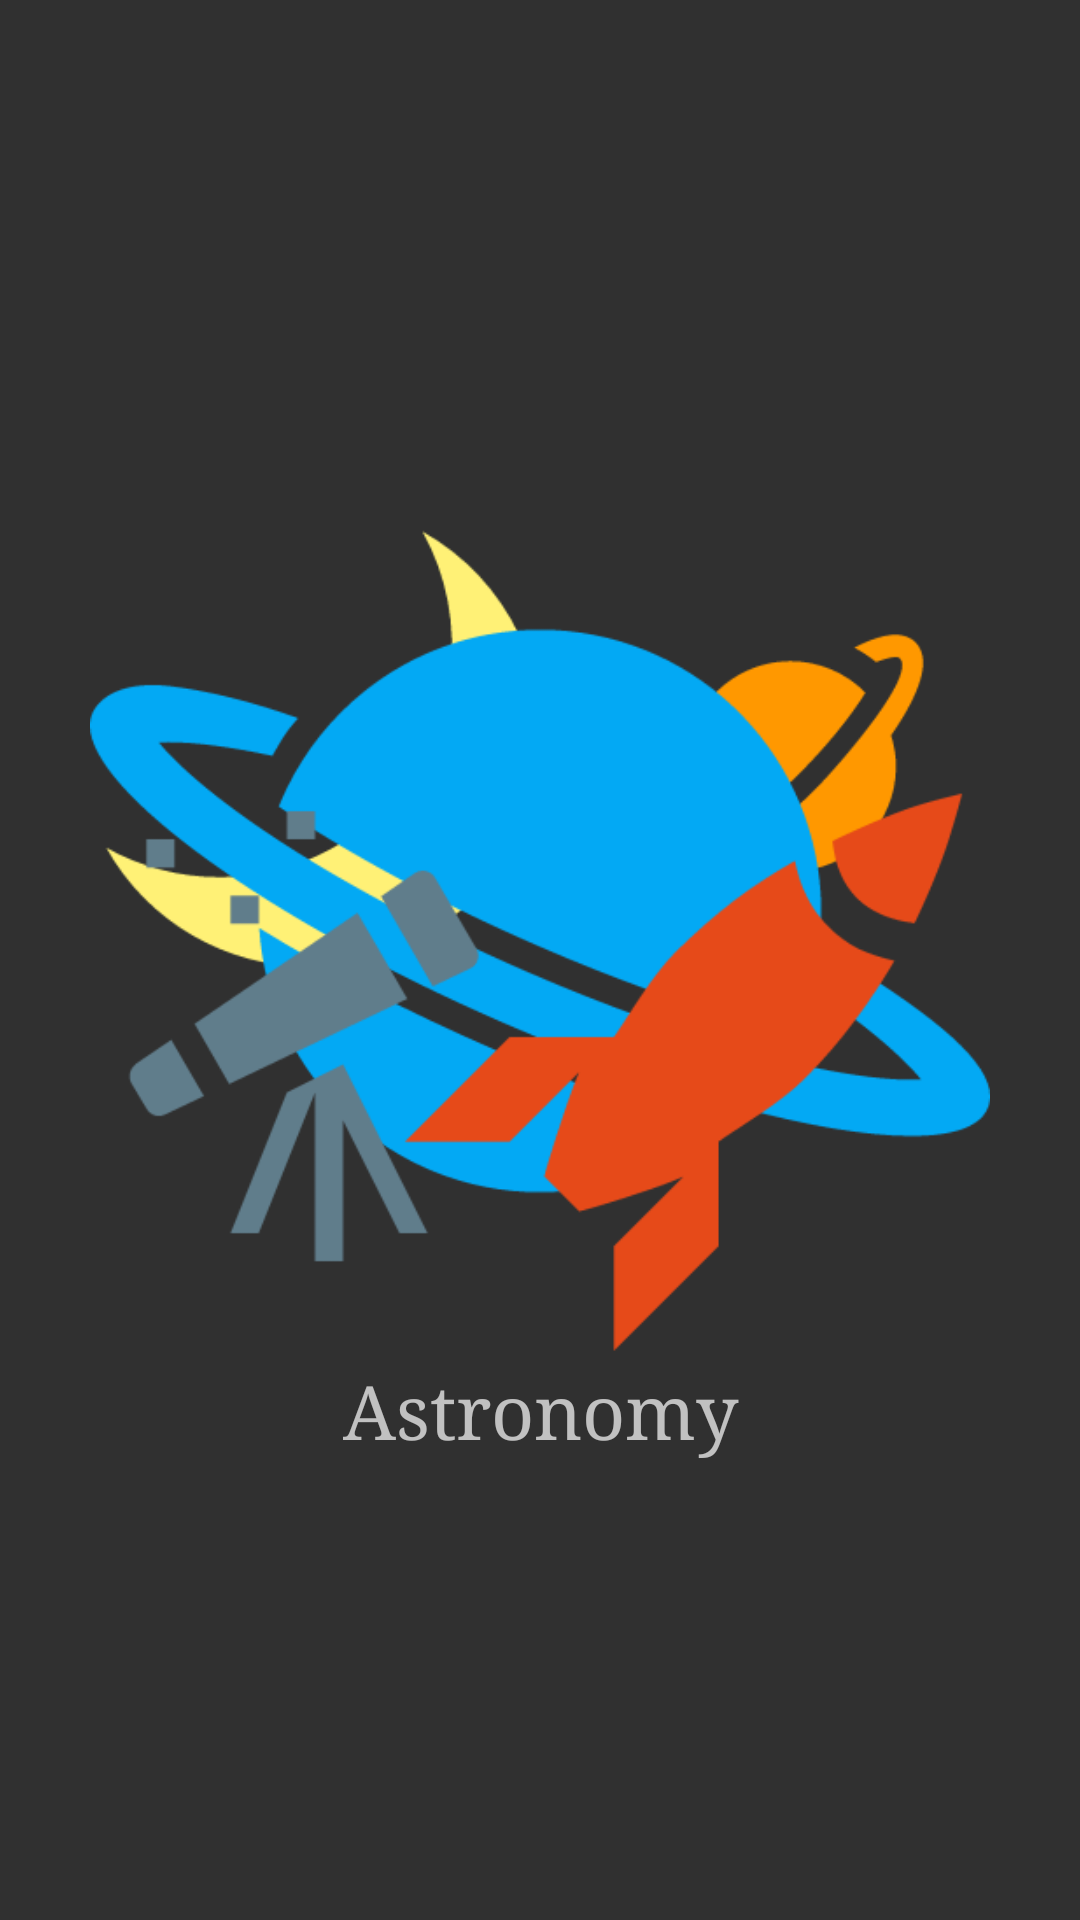

This screen was rendered from an Android layout file. Write that file and the resources it references.
<!-- AndroidManifest.xml: application theme AppTheme -->
<!-- res/layout/astronomypage_sh600dp.xml -->
<?xml version="1.0" encoding="utf-8"?>
<LinearLayout
	xmlns:android="http://schemas.android.com/apk/res/android"
	android:layout_width="match_parent"
	android:layout_height="match_parent"
	android:orientation="vertical"
	android:gravity="center">

	<ImageView
		android:layout_height="300dp"
		android:layout_width="300dp"
		android:layout_centerInParent="true"
		android:id="@+id/astronomypageImageView1"
		android:background="@drawable/astronomy"/>

	<TextView
		android:layout_height="wrap_content"
		android:text="Astronomy"
		android:layout_width="match_parent"
		android:textSize="25sp"
		android:typeface="serif"
		android:gravity="center"
		android:id="@+id/astronomypageTextView1"/>

	<LinearLayout
		android:layout_height="wrap_content"
		android:layout_width="match_parent"
		android:orientation="horizontal"/>

</LinearLayout>
<!-- resources referenced by this layout -->
<resources>
  <!-- drawable astronomy: png bitmap (drawable, 24876 bytes) -->
  <style name="AppTheme" parent="Theme.AppCompat.NoActionBar">
  		<item name="android:windowNoTitle">true</item>
  	</style>
</resources>
